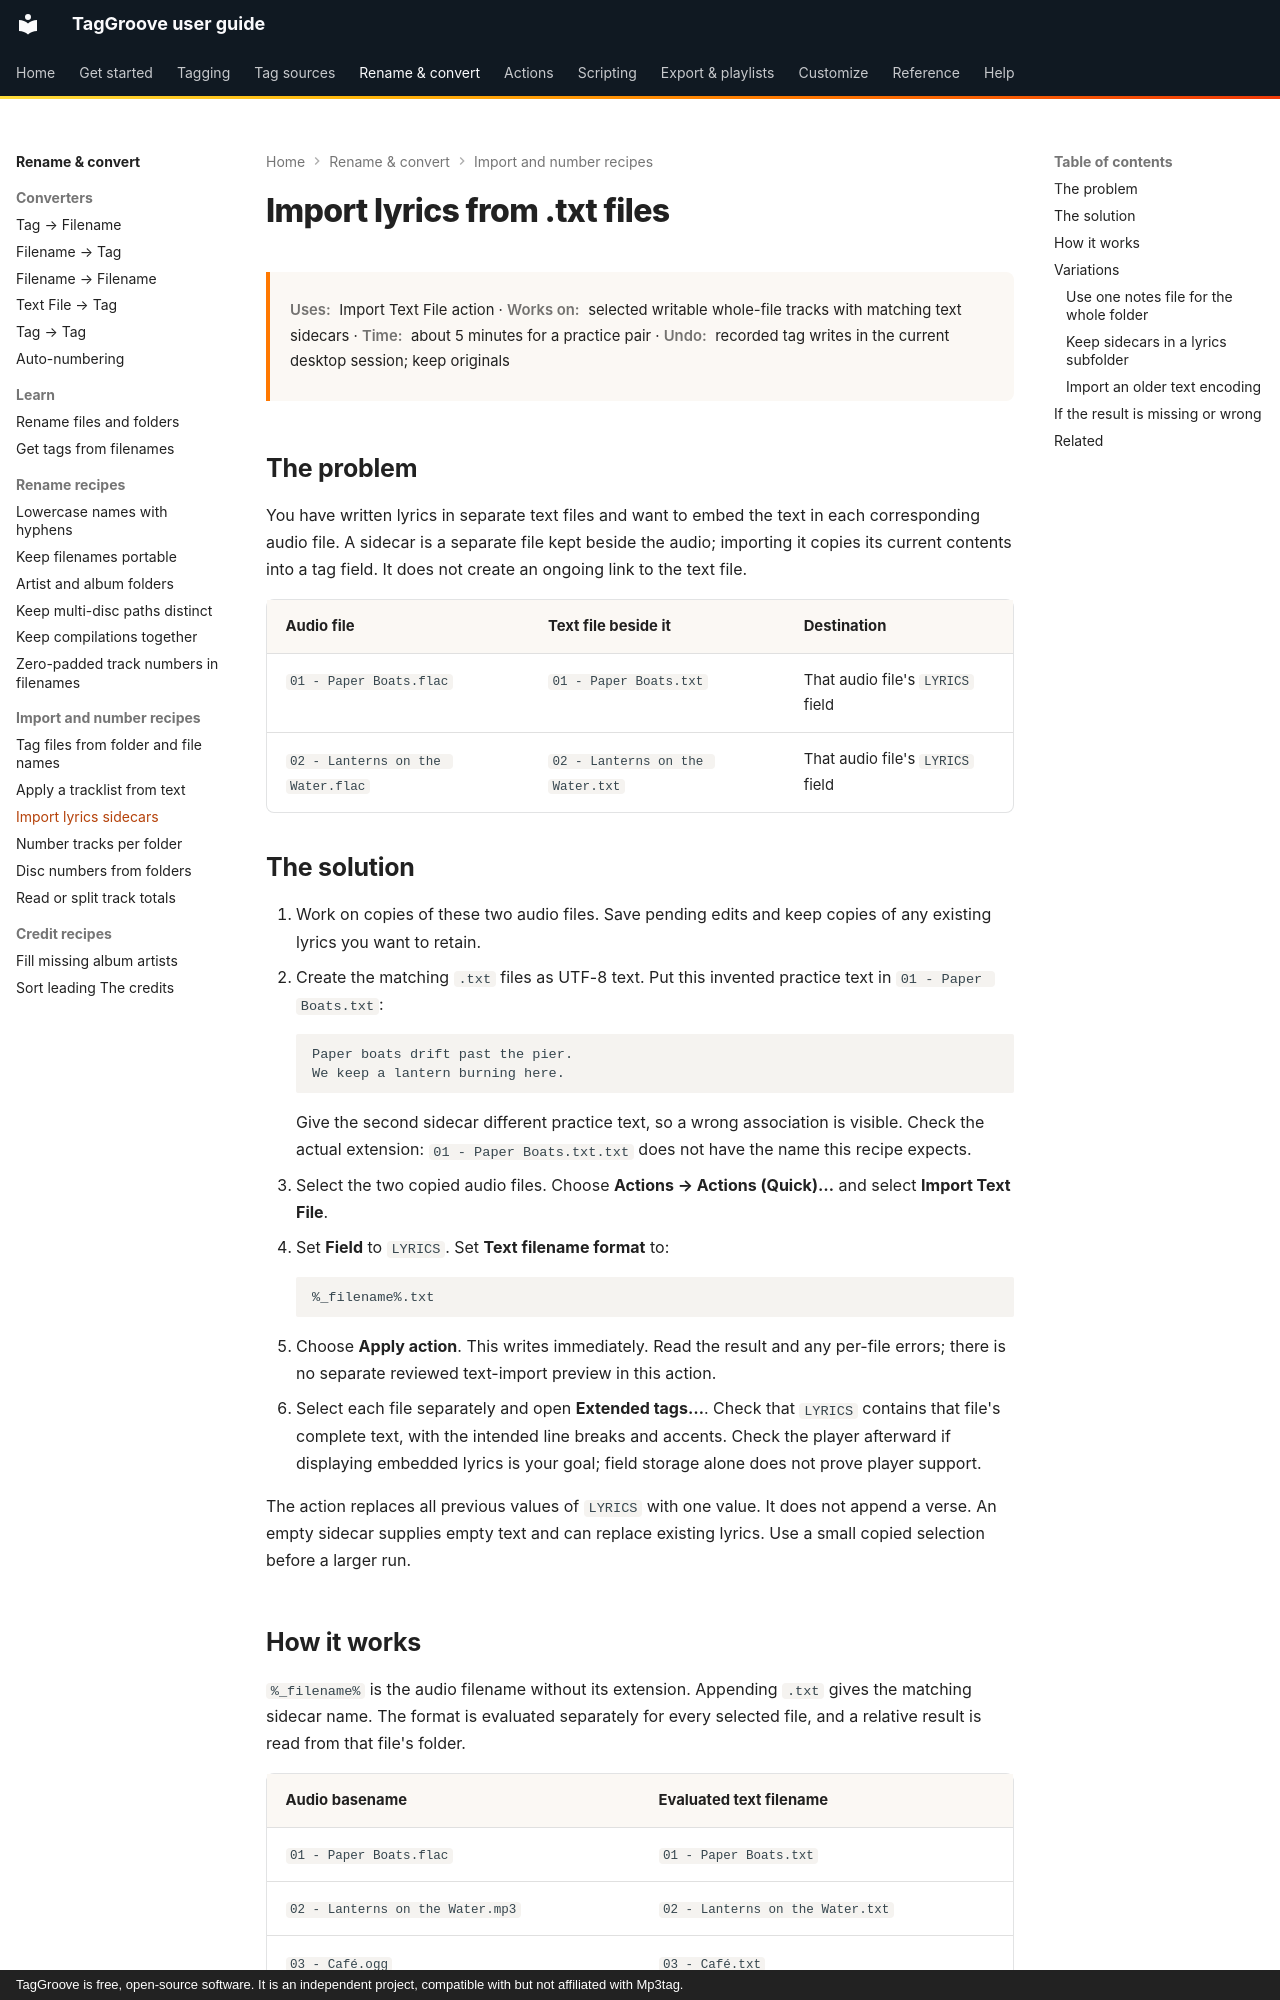

repository: johnneerdael/TagGroove · page: converters/recipes/lyrics-from-text-files/index.html · generator: mkdocs · copyright: TagGroove is free, open-source software. It is an independent project, compatible with but not affiliated with Mp3tag.

# Import lyrics from .txt files

<div class="recipe-meta" markdown>
**Uses:** Import Text File action · **Works on:** selected writable whole-file tracks with matching text sidecars ·
**Time:** about 5 minutes for a practice pair · **Undo:** recorded tag writes in the current desktop session; keep originals
</div>

## The problem

You have written lyrics in separate text files and want to embed the text
in each corresponding audio file. A sidecar is a separate file kept
beside the audio; importing it copies its current contents into a tag field.
It does not create an ongoing link to the text file.

| Audio file | Text file beside it | Destination |
|---|---|---|
| `01 - Paper Boats.flac` | `01 - Paper Boats.txt` | That audio file's `LYRICS` field |
| `02 - Lanterns on the Water.flac` | `02 - Lanterns on the Water.txt` | That audio file's `LYRICS` field |

## The solution

1. Work on copies of these two audio files. Save pending edits and keep
   copies of any existing lyrics you want to retain.
2. Create the matching `.txt` files as UTF-8 text. Put this invented practice
   text in `01 - Paper Boats.txt`:

    <!-- lyrics-practice:start -->
    ```text
    Paper boats drift past the pier.
    We keep a lantern burning here.
    ```
    <!-- lyrics-practice:end -->

    Give the second sidecar different practice text, so a wrong association
    is visible. Check the actual extension: `01 - Paper Boats.txt.txt` does
    not have the name this recipe expects.

3. Select the two copied audio files. Choose **Actions → Actions (Quick)…**
   and select **Import Text File**.
4. Set **Field** to `LYRICS`. Set **Text filename format** to:

    <!-- lyrics-filename:start -->
    ```text
    %_filename%.txt
    ```
    <!-- lyrics-filename:end -->

5. Choose **Apply action**. This writes immediately. Read the result and
   any per-file errors; there is no separate reviewed text-import preview
   in this action.
6. Select each file separately and open **Extended tags…**. Check that
   `LYRICS` contains that file's complete text, with the intended line breaks
   and accents. Check the player afterward if displaying embedded lyrics
   is your goal; field storage alone does not prove player support.

The action replaces all previous values of `LYRICS` with one value.
It does not append a verse. An empty sidecar supplies empty text and can
replace existing lyrics. Use a small copied selection before a larger run.
